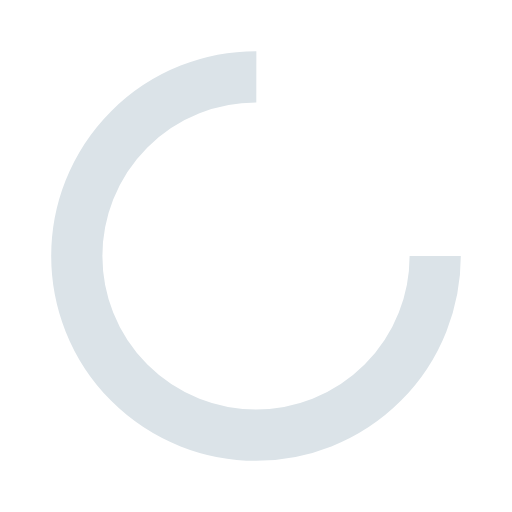
t = 0.00 s
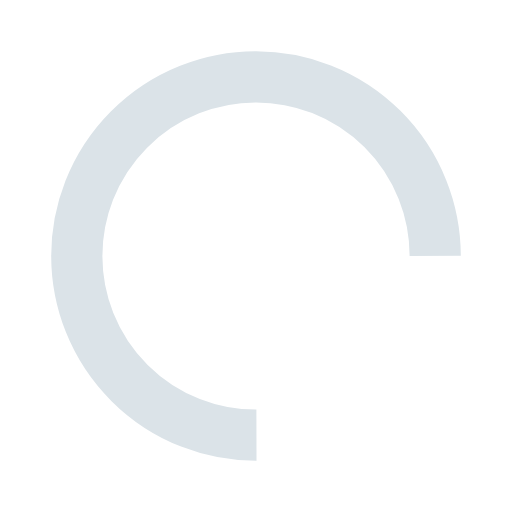
t = 0.16 s
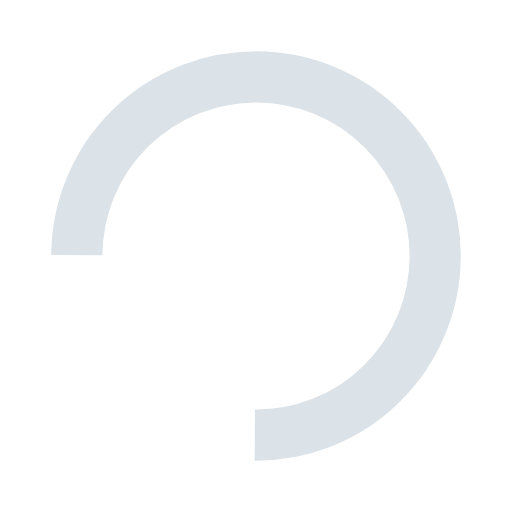
t = 0.32 s
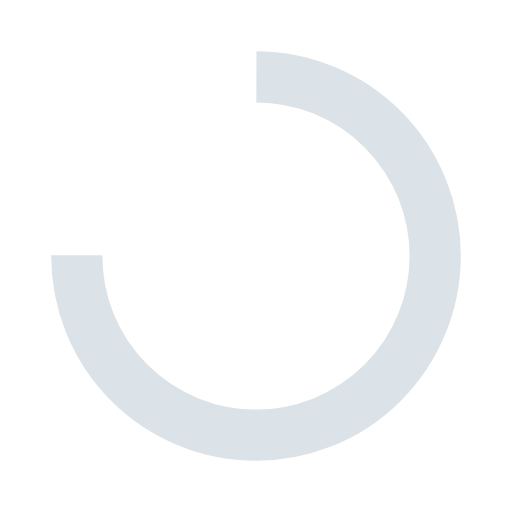
t = 0.48 s

The animated SVG that drew these frames (rendered in a browser with its animation timeline set to each time). Animation: 1 SMIL element (animateTransform=1); one cycle of 0.64 s, repeats indefinitely.

<?xml version="1.0" encoding="utf-8"?>
<svg xmlns="http://www.w3.org/2000/svg" xmlns:xlink="http://www.w3.org/1999/xlink" style="margin: auto; background: none; display: block; shape-rendering: auto;" width="200px" height="200px" viewBox="0 0 100 100" preserveAspectRatio="xMidYMid">
<circle cx="50" cy="50" fill="none" stroke="#dbe3e8" stroke-width="10" r="35" stroke-dasharray="164.93361431346415 56.97787143782138">
  <animateTransform attributeName="transform" type="rotate" repeatCount="indefinite" dur="0.641025641025641s" values="0 50 50;360 50 50" keyTimes="0;1"></animateTransform>
</circle>
<!-- [ldio] generated by https://loading.io/ --></svg>